The GitHub repository Navoneel-nath/Flipkart-Grid-6.0 contains a labelled image folder "dataset" with 10 categories: garlic, ginger, guava, lemon, tomato, apple, cucumber, green chili, onion, potato. Examples follow, each with its label.

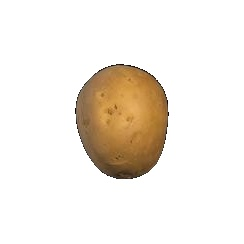
Label: potato

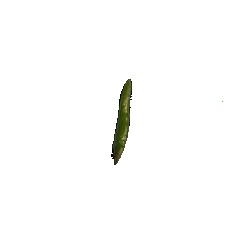
Label: green chili

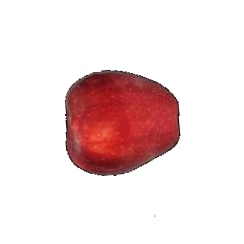
Label: apple

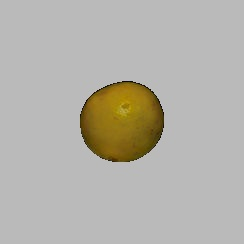
Label: lemon

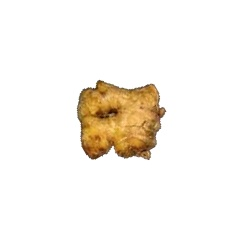
Label: ginger

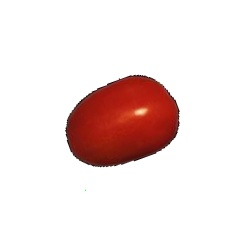
Label: tomato
